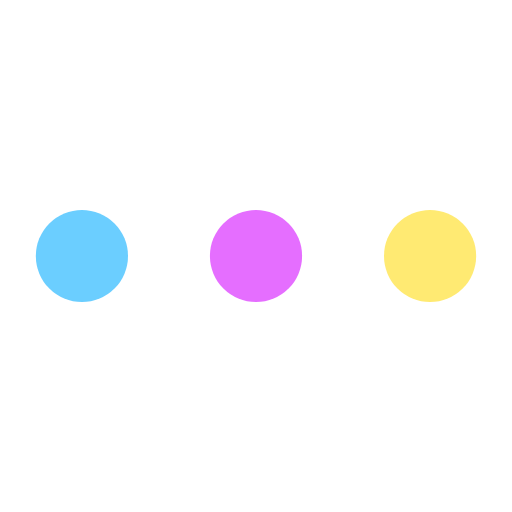
t = 0.00 s
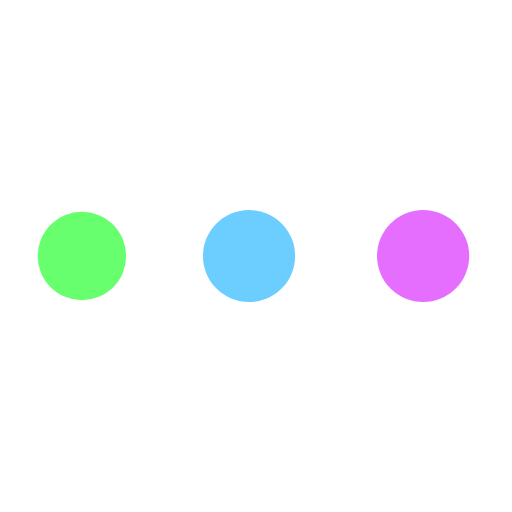
t = 0.47 s
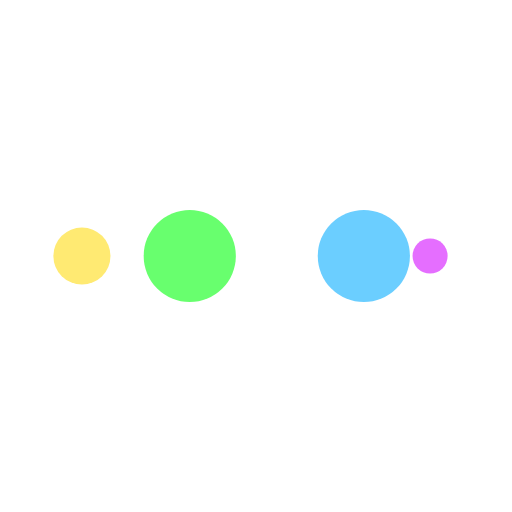
t = 0.78 s
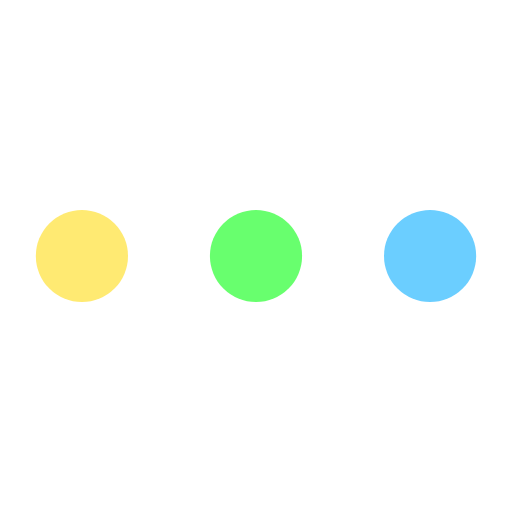
t = 1.25 s
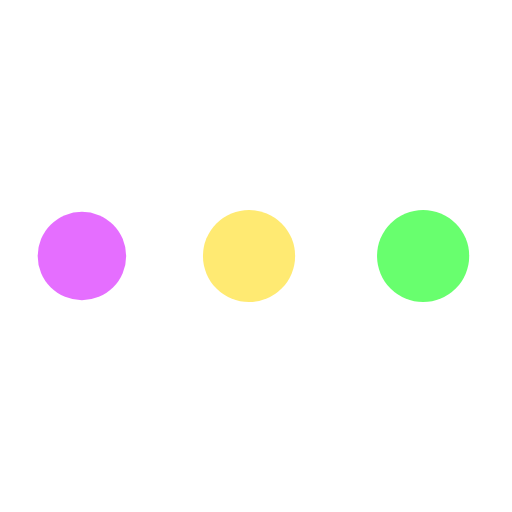
t = 1.72 s
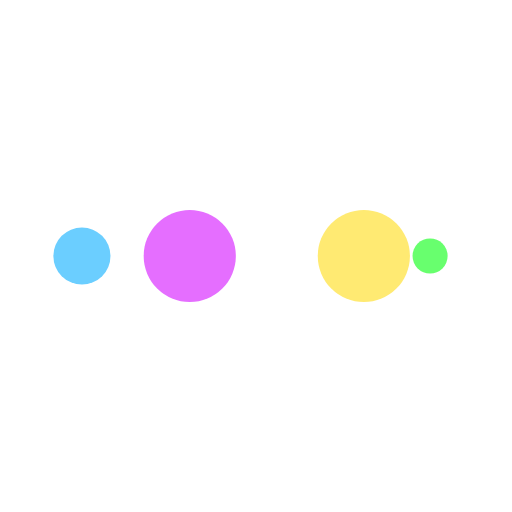
t = 2.03 s

The animated SVG that drew these frames (rendered in a browser with its animation timeline set to each time). Animation: 10 SMIL elements (animate=10); one cycle of 2.50 s, repeats indefinitely.

<svg xmlns="http://www.w3.org/2000/svg" viewBox="0 0 100 100" preserveAspectRatio="xMidYMid" width="220" height="220" style="shape-rendering: auto; display: block; background: transparent;" xmlns:xlink="http://www.w3.org/1999/xlink"><g><circle fill="#ffea72" r="10" cy="50" cx="84">
    <animate begin="0s" keySplines="0 0.5 0.5 1" values="9;0" keyTimes="0;1" calcMode="spline" dur="0.625s" repeatCount="indefinite" attributeName="r"></animate>
    <animate begin="0s" values="#ffea72;#e56eff;#6bceff;#68ff6e;#ffea72" keyTimes="0;0.25;0.5;0.75;1" calcMode="discrete" dur="2.5s" repeatCount="indefinite" attributeName="fill"></animate>
</circle><circle fill="#ffea72" r="10" cy="50" cx="16">
  <animate begin="0s" keySplines="0 0.5 0.5 1;0 0.5 0.5 1;0 0.5 0.5 1;0 0.5 0.5 1" values="0;0;9;9;9" keyTimes="0;0.25;0.5;0.75;1" calcMode="spline" dur="2.5s" repeatCount="indefinite" attributeName="r"></animate>
  <animate begin="0s" keySplines="0 0.5 0.5 1;0 0.5 0.5 1;0 0.5 0.5 1;0 0.5 0.5 1" values="16;16;16;50;84" keyTimes="0;0.25;0.5;0.75;1" calcMode="spline" dur="2.5s" repeatCount="indefinite" attributeName="cx"></animate>
</circle><circle fill="#68ff6e" r="10" cy="50" cx="50">
  <animate begin="-0.625s" keySplines="0 0.5 0.5 1;0 0.5 0.5 1;0 0.5 0.5 1;0 0.5 0.5 1" values="0;0;9;9;9" keyTimes="0;0.25;0.5;0.75;1" calcMode="spline" dur="2.5s" repeatCount="indefinite" attributeName="r"></animate>
  <animate begin="-0.625s" keySplines="0 0.5 0.5 1;0 0.5 0.5 1;0 0.5 0.5 1;0 0.5 0.5 1" values="16;16;16;50;84" keyTimes="0;0.25;0.5;0.75;1" calcMode="spline" dur="2.5s" repeatCount="indefinite" attributeName="cx"></animate>
</circle><circle fill="#6bceff" r="10" cy="50" cx="84">
  <animate begin="-1.25s" keySplines="0 0.5 0.5 1;0 0.5 0.5 1;0 0.5 0.5 1;0 0.5 0.5 1" values="0;0;9;9;9" keyTimes="0;0.25;0.5;0.75;1" calcMode="spline" dur="2.5s" repeatCount="indefinite" attributeName="r"></animate>
  <animate begin="-1.25s" keySplines="0 0.5 0.5 1;0 0.5 0.5 1;0 0.5 0.5 1;0 0.5 0.5 1" values="16;16;16;50;84" keyTimes="0;0.25;0.5;0.75;1" calcMode="spline" dur="2.5s" repeatCount="indefinite" attributeName="cx"></animate>
</circle><circle fill="#e56eff" r="10" cy="50" cx="16">
  <animate begin="-1.875s" keySplines="0 0.5 0.5 1;0 0.5 0.5 1;0 0.5 0.5 1;0 0.5 0.5 1" values="0;0;9;9;9" keyTimes="0;0.25;0.5;0.75;1" calcMode="spline" dur="2.5s" repeatCount="indefinite" attributeName="r"></animate>
  <animate begin="-1.875s" keySplines="0 0.5 0.5 1;0 0.5 0.5 1;0 0.5 0.5 1;0 0.5 0.5 1" values="16;16;16;50;84" keyTimes="0;0.25;0.5;0.75;1" calcMode="spline" dur="2.5s" repeatCount="indefinite" attributeName="cx"></animate>
</circle><g></g></g><!-- [ldio] generated by https://loading.io --></svg>